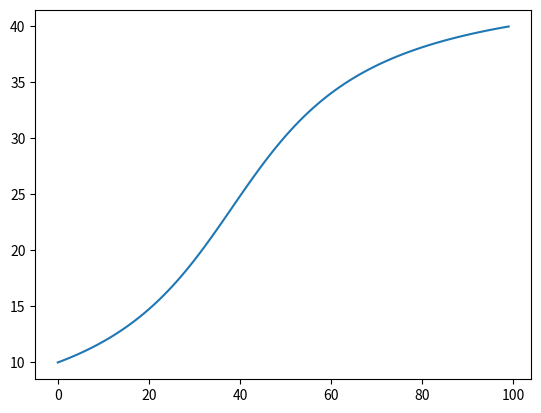

The matplotlib source for this figure:
import numpy as np
import matplotlib.pylab as plt

### 逆にすればいいじゃないの
### (0 ~ 360) ==>> (angle_fm ~ angle_sl)
### (x0, y0) = (angle_fm,0)
### (x1, y1) = (angle_sl,num_ch_up-1)

### ============================================
C1 = 1.  ### Cy に対して
C2 = 0.7
Cx = 1.7  ### rad以外 可変
Cy = np.pi  ### rad Cx に対して
### ============================================

y0 = 0.
angle_fm = 10.
y1 = 360.
angle_sl = 40.
num_ch_up = 100.
ax = np.linspace(0,360,int(num_ch_up))

a = (C1*np.arctan(C2*ax/360.*2.*np.pi-Cx) + Cy)# / 2. / np.pi * 360.
### (0 ~ 360) ==>> (angle_fm ~ angle_sl)
Ca = (angle_fm- angle_sl) / (a[0]-a[-1])
Cb = angle_fm - Ca * a[0]
a = Ca * a + Cb

# print(a)
plt.plot(a)
plt.show()



